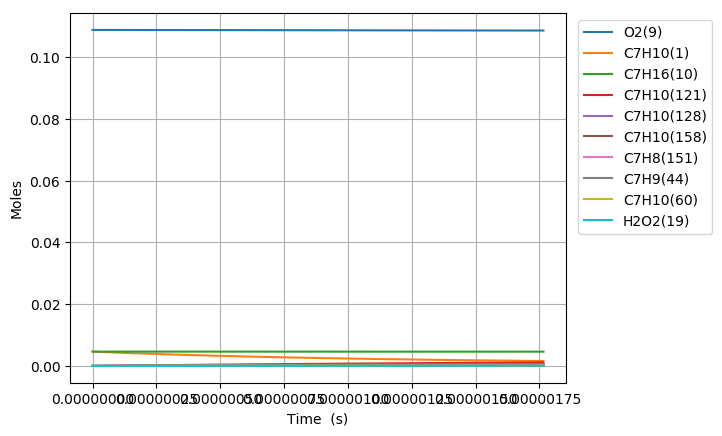

Data behind this chart, as committed beside it:
Time (s), Volume (m^3), H(11), O(12), OH(13), H2(14), H2O(15), Ar(16), He(17), HO2(18), H2O2(19), N2, Ne, C7H10(1), CO(2), CO2(3), CH4(4), C2H2(5), C4H4(6), C5H6(7), C5H5(8), O2(9), C7H16(10), C7H10(60)
0.0, 0.007077, 0.0, 0.0, 0.0, 0.0, 0.0, 0.0, 0.0, 0.0, 0.0, 0.8803, 0.0, 0.00463, 0.0, 0.0, 0.0, 0.0, 0.0, 0.0, 0.0, 0.1088, 0.00463, 0.0
3.182157256237191e-19, 0.007077, 6.7152060762541761e-22, 8.203547571813874e-35, 7.9239866724208401e-35, 1.1696822438064606e-34, 2.4883901465981246e-46, 0.0, 0.0, 1.1214184809704581e-22, 4.028923565476783e-38, 0.8803, 0.0, 0.00463, 6.4075888053689613e-97, 2.1870033548858015e-119, 2.9474473254711897e-64, 3.709784321670734e-71, 0.0, 0.0, 0.0, 0.1088, 0.00463, 1.191987401797427e-16
8.910040317464134e-19, 0.007077, 1.8802577701948896e-21, 4.8643651482038435e-34, 4.7860880963531634e-34, 7.0648809684453848e-34, 2.9542170008120466e-45, 0.0, 0.0, 3.1399828740424649e-22, 2.43347706378052e-37, 0.8803, 0.0, 0.00463, 1.1429589765687568e-94, 7.0438237604872747e-117, 1.7306011796122448e-62, 9.4979611358262816e-70, 0.0, 0.0, 0.0, 0.1088, 0.00463, 3.3375647253004285e-16
2.036580643991802e-18, 0.007077, 4.2977323707081204e-21, 2.3221874412424099e-33, 2.3042955436561915e-33, 3.4014362887701376e-33, 2.9004680043834664e-44, 0.0, 0.0, 7.1771561693954109e-22, 1.1716218171967295e-36, 0.8803, 0.0, 0.00463, 4.1199488034819035e-92, 5.0693584734525981e-114, 1.1350476913452787e-60, 2.395224524196897e-68, 0.0, 0.0, 0.0, 0.1088, 0.00463, 7.6287193733769646e-16
4.327733868482579e-18, 0.007077, 9.1326826732269662e-21, 1.0101485622785755e-32, 1.0063465340236762e-32, 1.485496784206979e-32, 2.5654314382468264e-43, 0.0, 0.0, 1.5251680796202749e-21, 5.1168449816839266e-36, 0.8803, 0.0, 0.00463, 1.2136396375115936e-89, 2.987546087907458e-111, 7.2782366154031345e-59, 6.1160504391044732e-67, 0.0, 0.0, 0.0, 0.1088, 0.00463, 1.6211028673812156e-15
8.910040317464134e-18, 0.007077, 1.8802587684196115e-20, 4.2091274787238202e-32, 4.2012997733441904e-32, 6.2016582678025032e-32, 2.1564002359965252e-42, 0.0, 0.0, 3.1401442188348986e-21, 2.1362361201988994e-35, 0.8803, 0.0, 0.00463, 3.3015960245608976e-87, 1.625698770885251e-108, 4.6407212196317221e-57, 1.657103899035859e-65, 0.0, 0.0, 0.0, 0.1088, 0.00463, 3.3375647291811033e-15
1.8074653215427243e-17, 0.007077, 3.8142415329555623e-20, 1.7179568421311941e-31, 1.7163689360610297e-31, 2.5335810767832803e-31, 1.7679480605902558e-41, 0.0, 0.0, 6.370381347977667e-21, 8.7276634120016021e-35, 0.8803, 0.0, 0.00463, 8.6907947834610096e-85, 8.5591860090808467e-106, 2.9602234822400773e-55, 4.7762083111474405e-64, 0.0, 0.0, 0.0, 0.1088, 0.00463, 6.7704884596322681e-15
3.6403879011353465e-17, 0.007077, 7.6822141111522727e-20, 6.9410430656833107e-31, 6.937844887684623e-31, 1.0241150462558064e-30, 1.4317315696553044e-40, 0.0, 0.0, 1.2831994971528635e-20, 3.5282182840487586e-34, 0.8803, 0.0, 0.00463, 2.2543815670359645e-82, 4.4406099234013464e-103, 1.8904982475898351e-53, 1.4398962429029334e-62, 0.0, 0.0, 0.0, 0.1088, 0.00463, 1.3636335947940099e-14
7.30623306032059e-17, 0.007077, 1.5418187462095987e-19, 2.7903245979519729e-30, 2.789682725072675e-30, 4.1179301354336151e-30, 1.1523843656582124e-39, 0.0, 0.0, 2.575977937905025e-20, 1.4189682909638332e-33, 0.8803, 0.0, 0.00463, 8.8171746452940292e-80, 3.4713040690482552e-100, 1.2082723143185471e-51, 4.4602765455235884e-61, 0.0, 0.0, 0.0, 0.1088, 0.00463, 2.7368031034177369e-14
1.4637923378691077e-16, 0.007077, 3.0890246926600184e-19, 1.1189208024450502e-29, 1.1187922035852824e-29, 1.6514810417349435e-29, 9.2471947354029814e-39, 0.0, 0.0, 5.1633574431709458e-20, 5.6930011597733163e-33, 0.8803, 0.0, 0.00463, 2.2634143741083968e-77, 1.7833948968605374e-97, 7.724488026364692e-50, 1.401742474510616e-59, 0.0, 0.0, 0.0, 0.1088, 0.00463, 5.4831421645135069e-14
2.930130401543205e-16, 0.007077, 6.1834816781510729e-19, 4.4812991440947741e-29, 4.481041717639786e-29, 6.6145933339195244e-29, 7.4090662302238333e-38, 0.0, 0.0, 1.0345405027196837e-19, 2.2820148755733948e-32, 0.8803, 0.0, 0.00463, 5.7939535584592479e-75, 9.1304337028863341e-95, 4.9371108793839324e-48, 4.4336131247592166e-58, 0.0, 0.0, 0.0, 0.1088, 0.00463, 1.0975820462095692e-13
5.8628065288914e-16, 0.007077, 1.2372575920012832e-18, 1.7936658495469201e-28, 1.7936143378195198e-28, 2.6476052256823848e-28, 5.9318501840034767e-37, 0.0, 0.0, 2.0738639143083237e-19, 9.1487698562755231e-32, 0.8803, 0.0, 0.00463, 1.4809084611531277e-72, 4.6674094283700111e-92, 3.1527679516668227e-46, 1.4035380623566351e-56, 0.0, 0.0, 0.0, 0.1088, 0.00463, 2.196117775880164e-13
8.795482656239595e-16, 0.007077, 1.8561850333437601e-18, 3.8122816449587227e-28, 3.812204358804276e-28, 5.6273034757480691e-28, 1.6964845160790581e-36, 0.0, 0.0, 3.1160996886027633e-19, 1.9466552948239766e-31, 0.8803, 0.0, 0.00463, 9.0040031733028361e-72, 3.2989996509477724e-91, 1.7309392438459112e-45, 6.3857401375923755e-56, 0.0, 0.0, 0.0, 0.1088, 0.00463, 3.2946535757028169e-13
1.172815878358779e-15, 0.007077, 2.4751304819267569e-18, 6.5039968833283931e-28, 6.5038938156194229e-28, 9.6005829915945246e-28, 3.5787925436172865e-36, 0.0, 0.0, 4.1612462959735994e-19, 3.3245062038884213e-31, 0.8803, 0.0, 0.00463, 5.3043631220865008e-71, 1.9984165520358724e-90, 5.9473159844222986e-45, 1.8978446186396471e-55, 0.0, 0.0, 0.0, 0.1088, 0.00463, 4.3931894456754276e-13
1.759351103828418e-15, 0.007077, 3.7130636102842699e-18, 1.3467211246628751e-27, 1.3467056593553946e-27, 1.9879106035216221e-27, 9.7760042340139749e-36, 0.0, 0.0, 6.2583663219568662e-19, 6.895430594198239e-31, 0.8803, 0.0, 0.00463, 8.9528759697004149e-70, 3.7692466827223544e-89, 3.1948369583795898e-44, 8.2680492341532178e-55, 0.0, 0.0, 0.0, 0.1088, 0.00463, 6.5902613502517806e-13
2.345886329298057e-15, 0.007077, 4.9510628755344902e-18, 2.2905814846533031e-27, 2.2905608567075522e-27, 3.3811621674290429e-27, 2.0456240432554233e-35, 0.0, 0.0, 8.3661778462011131e-19, 1.1747046320175129e-30, 0.8803, 0.0, 0.00463, 4.4402940973021905e-69, 2.1115151234783432e-88, 1.0638686820407543e-43, 2.4004229277975442e-54, 0.0, 0.0, 0.0, 0.1088, 0.00463, 8.7873335127770723e-13
3.518956780237335e-15, 0.007077, 7.4272781689275252e-18, 4.991214345503575e-27, 4.9911833714342946e-27, 7.3676280786816468e-27, 6.4602345185206198e-35, 0.0, 0.0, 1.2616845168722216e-18, 2.5695666421656754e-30, 0.8803, 0.0, 0.00463, 1.3645548381940169e-67, 1.1726955280028253e-86, 1.126902730392553e-42, 1.6401623255111747e-53, 0.0, 0.0, 0.0, 0.1088, 0.00463, 1.3181478684754566e-12
4.692027231176613e-15, 0.007077, 9.9037787889513665e-18, 8.7635120911049924e-27, 8.7634707359607801e-27, 1.2936009080587901e-26, 1.4695125863812454e-34, 0.0, 0.0, 1.6913644576959826e-18, 4.5281049705237208e-30, 0.8803, 0.0, 0.00463, 9.2361822893659958e-67, 9.3040007892100457e-86, 5.047478816916115e-42, 5.9118811342219442e-53, 0.0, 0.0, 0.0, 0.1088, 0.00463, 1.7575624973065091e-12
7.038168133055169e-15, 0.007077, 1.4857636755035343e-17, 1.9538550893105622e-26, 1.9538488612027124e-26, 2.8841320606749731e-26, 4.906993488818441e-34, 0.0, 0.0, 2.5645784003465825e-18, 1.0175594709129357e-29, 0.8803, 0.0, 0.00463, 3.0233386025759662e-65, 5.1960244630650102e-84, 6.2710150047061227e-41, 4.5389787537716025e-52, 0.0, 0.0, 0.0, 0.1088, 0.00463, 2.6363920913418874e-12
1.1730449936812281e-14, 0.007077, 2.4768760024416627e-17, 5.4017787247579009e-26, 5.4017682082242272e-26, 7.9737044018479371e-26, 2.307848729835717e-33, 0.0, 0.0, 4.3661213269342393e-18, 2.8596968013759254e-29, 0.8803, 0.0, 0.00463, 2.4030539663281582e-63, 8.1268906064792088e-82, 1.7315758660536257e-39, 6.4269951913720171e-51, 0.0, 0.0, 0.0, 0.1088, 0.00463, 4.3940526247960642e-12
1.6422731740569392e-14, 0.007077, 3.4684400476121406e-17, 1.057445748509317e-25, 1.057444249278499e-25, 1.5609237066272488e-25, 6.1779661804451506e-33, 0.0, 0.0, 6.2407515449917917e-18, 5.6788940039976225e-29, 0.8803, 0.0, 0.00463, 2.0703407175588189e-62, 8.0283820130655747e-81, 9.7455352157372867e-39, 2.8404944324580759e-50, 0.0, 0.0, 0.0, 0.1088, 0.00463, 6.1517149518355306e-12
2.1115013544326505e-14, 0.007077, 4.4604521458884327e-17, 1.7472782265168486e-25, 1.7472762540977276e-25, 2.5792045187585517e-25, 1.2861963849646881e-32, 0.0, 0.0, 8.1879039216611514e-18, 9.5121926044159691e-29, 0.8803, 0.0, 0.00463, 1.1549570370763867e-61, 4.9185408922269218e-80, 3.5211758289200838e-38, 8.5227794064781183e-50, 0.0, 0.0, 0.0, 0.1088, 0.00463, 7.9093790717697073e-12
2.580729534808362e-14, 0.007077, 5.4529085172461406e-17, 2.6097565381635966e-25, 2.6097540599170396e-25, 3.852332791042953e-25, 2.3146448309464516e-32, 0.0, 0.0, 1.0206995396340042e-17, 1.4397551640850732e-28, 0.8803, 0.0, 0.00463, 4.8887923609826892e-61, 2.2693604662011357e-79, 9.9858094677963712e-38, 2.0629902350977116e-49, 0.0, 0.0, 0.0, 0.1088, 0.00463, 9.6670449837710533e-12
3.5191858955597846e-14, 0.007077, 7.439140209020857e-17, 4.852933160991479e-25, 4.8529295478386109e-25, 7.1635487432429919e-25, 5.7434890363981004e-32, 0.0, 0.0, 1.4458855842875411e-17, 2.7463582374085856e-28, 0.8803, 0.0, 0.00463, 5.3151035492205635e-60, 3.0066830460533804e-78, 5.2173165251462679e-37, 8.1760690284226115e-49, 0.0, 0.0, 0.0, 0.1088, 0.00463, 1.3182382180706938e-11
4.4576422563112073e-14, 0.007077, 9.4271052983396962e-17, 7.7875837268231642e-25, 7.787578769257419e-25, 1.1495469261367525e-24, 1.1535703914492172e-31, 0.0, 0.0, 1.8991731712245017e-17, 4.5176409599060348e-28, 0.8803, 0.0, 0.00463, 2.7743185791958154e-59, 1.7588294878816382e-77, 1.8073109335354942e-36, 2.3238457099619623e-48, 0.0, 0.0, 0.0, 0.1088, 0.00463, 1.6697726535536804e-11
5.39609861706263e-14, 0.007077, 1.1416772881805168e-16, 1.141433473485624e-24, 1.1414328170820825e-24, 1.6849019192135345e-24, 2.0356520547078025e-31, 0.0, 0.0, 2.3800855191780597e-17, 6.7846847814154147e-28, 0.8803, 0.0, 0.00463, 1.0896955091089844e-58, 7.6327939619129573e-77, 5.0201592575830132e-36, 5.4464157188538539e-48, 0.0, 0.0, 0.0, 0.1088, 0.00463, 2.0213078040619376e-11
7.273011338565474e-14, 0.007077, 1.5401099803640503e-16, 2.0746466056852367e-24, 2.0746455361415353e-24, 3.0624443903933856e-24, 4.9678034682377175e-31, 0.0, 0.0, 3.4229989064668276e-17, 1.2922953778348998e-27, 0.8803, 0.0, 0.00463, 1.430378494045911e-57, 1.6889156274710321e-75, 3.0638333067115593e-35, 2.1917371802044092e-47, 0.0, 0.0, 0.0, 0.1088, 0.00463, 2.7243802470499042e-11
8.845600532046399e-14, 0.007077, 1.8744393140360007e-16, 3.0702133610435034e-24, 3.0702118396642715e-24, 4.5320289439830214e-24, 8.9335361864122982e-31, 0.0, 0.0, 4.3779387378544792e-17, 1.9851642141214274e-27, 0.8803, 0.0, 0.00463, 6.1643961706713132e-57, 8.260804896133202e-75, 9.345798900680951e-35, 5.3328951352564585e-47, 0.0, 0.0, 0.0, 0.1088, 0.00463, 3.3134583824278277e-11
1.0418189725527324e-13, 0.007077, 2.209209640978017e-16, 4.2608727201332045e-24, 4.2608706553426018e-24, 6.2895953846858918e-24, 1.4596523132947815e-30, 0.0, 0.0, 5.4047297438283453e-17, 2.8547800082021609e-27, 0.8803, 0.0, 0.00463, 2.1089320128770495e-56, 3.2695775953967198e-74, 2.3760987016739449e-34, 1.1135610177039175e-46, 0.0, 0.0, 0.0, 0.1088, 0.00463, 3.902538515362004e-11
1.199077891900825e-13, 0.007077, 2.5444084288049123e-16, 5.6468782872976559e-24, 5.6468756096296033e-24, 8.3355180916164527e-24, 2.2259335766316476e-30, 0.0, 0.0, 6.5014382006344806e-17, 3.9139172516889473e-27, 0.8803, 0.0, 0.00463, 6.0982241239086637e-56, 1.0536027900318142e-73, 5.2664270008803402e-34, 2.0842609889834541e-46, 0.0, 0.0, 0.0, 0.1088, 0.00463, 4.4916206420376088e-11
1.3563368112489174e-13, 0.007077, 2.8800235271715735e-16, 7.228476161668919e-24, 7.228472848659414e-24, 1.067016036578687e-23, 3.2224977029280583e-30, 0.0, 0.0, 7.6661893187429307e-17, 5.1750107148561974e-27, 0.8803, 0.0, 0.00463, 1.5484991734601204e-55, 2.9391721299868957e-73, 1.0559499429527969e-33, 3.5971950919901117e-46, 0.0, 0.0, 0.0, 0.1088, 0.00463, 5.0807047585502398e-11
1.5135957305970099e-13, 0.007077, 3.2160431344914492e-16, 9.0059055995467339e-24, 9.0059017062654349e-24, 1.3293875407806733e-23, 4.4797059167379998e-30, 0.0, 0.0, 8.8971621222193921e-17, 6.6501854244063017e-27, 0.8803, 0.0, 0.00463, 3.5552578613619187e-55, 7.3555173200478192e-73, 1.9600202333971324e-33, 5.8310477133213857e-46, 0.0, 0.0, 0.0, 0.1088, 0.00463, 5.6697908609097142e-11
1.8281135692931948e-13, 0.007077, 3.889250249432352e-16, 1.3149185161709739e-23, 1.3149180770074398e-23, 1.9409890796461063e-23, 7.8976838590508059e-30, 0.0, 0.0, 1.1550732708492313e-16, 1.0289867327711141e-26, 0.8803, 0.0, 0.00463, 1.4993243314488441e-54, 3.6474143467112209e-72, 5.6696792270381608e-33, 1.3300668543150945e-45, 0.0, 0.0, 0.0, 0.1088, 0.00463, 6.8479690068428705e-11
2.1426314079893798e-13, 0.007077, 4.5639420049544896e-16, 1.8078500499495156e-23, 1.8078497786285837e-23, 2.668619719896588e-23, 1.2723566475202052e-29, 0.0, 0.0, 1.4448607629496268e-16, 1.4924026891238501e-26, 0.8803, 0.0, 0.00463, 4.9601848720547623e-54, 1.3758070715789816e-71, 1.3806572302130462e-32, 2.6451590891145916e-45, 0.0, 0.0, 0.0, 0.1088, 0.00463, 8.0261550463737852e-11
2.457149246685565e-13, 0.007077, 5.2400359669631125e-16, 2.37955302290502e-23, 2.3795533760864504e-23, 3.5125272701769069e-23, 1.9201662006114295e-29, 0.0, 0.0, 1.7578068107173742e-16, 2.0638947501694247e-26, 0.8803, 0.0, 0.00463, 1.3876543737249384e-53, 4.3124607751164194e-71, 2.9714394092894414e-32, 4.7690043915796496e-45, 0.0, 0.0, 0.0, 0.1088, 0.00463, 9.2043489448252189e-11
2.77166708538175e-13, 0.007077, 5.9174544054599384e-16, 3.0301860362747999e-23, 3.0301878285889516e-23, 4.4729458699048287e-23, 2.7576739211320498e-29, 0.0, 0.0, 2.0927121767974398e-16, 2.7516677313147542e-26, 0.8803, 0.0, 0.00463, 3.439415545005382e-53, 1.1884251090450348e-70, 5.8263995615451891e-32, 7.9847943692018296e-45, 0.0, 0.0, 0.0, 0.1088, 0.00463, 1.0382550666487667e-10
3.0861849240779347e-13, 0.007077, 6.5961238183674177e-16, 3.7598993664541484e-23, 3.7599039128166279e-23, 5.5500973700682999e-23, 3.8093978641736859e-29, 0.0, 0.0, 2.4484429173525094e-16, 3.5635445870303438e-26, 0.8803, 0.0, 0.00463, 7.7502681393787084e-53, 2.9631574273864462e-70, 1.061546827811192e-31, 1.2616807744253651e-44, 0.0, 0.0, 0.0, 0.1088, 0.00463, 1.1560760174743895e-10
3.4007027627741197e-13, 0.007077, 7.2759748153050177e-16, 4.5688351972126846e-23, 4.5688444766295577e-23, 6.7441916759118058e-23, 5.0999014750474853e-29, 0.0, 0.0, 2.823928583764939e-16, 4.5069766801936437e-26, 0.8803, 0.0, 0.00463, 1.6144941189696521e-52, 6.7969330795959565e-70, 1.8219216430039431e-31, 1.9031174782232624e-44, 0.0, 0.0, 0.0, 0.1088, 0.00463, 1.2738977432095254e-10
3.7152206014703047e-13, 0.007077, 7.9569421217741609e-16, 5.4571276124610597e-23, 5.4571444540371468e-23, 8.0554267361813232e-23, 6.6537966835625154e-29, 0.0, 0.0, 3.2181622868284773e-16, 5.5890433144860834e-26, 0.8803, 0.0, 0.00463, 3.1483846748635413e-52, 1.4512334837976272e-69, 2.9757548597953646e-31, 2.7637465725390949e-44, 0.0, 0.0, 0.0, 0.1088, 0.00463, 1.3917202400164899e-10
4.1017046957581173e-13, 0.007077, 8.7951631046809321e-16, 6.6575309830373545e-23, 6.6575625840440458e-23, 9.8273783334456776e-23, 8.9602741840666974e-29, 0.0, 0.0, 3.7268843704355224e-16, 7.118440056044688e-26, 0.8803, 0.0, 0.00463, 6.6471972014179299e-52, 3.4033310055942293e-69, 5.141212564183587e-31, 4.1886340892308292e-44, 0.0, 0.0, 0.0, 0.1088, 0.00463, 1.5365032877361766e-10
4.48818879004593e-13, 0.007077, 9.6348703485578059e-16, 7.9781728397947926e-23, 7.9782275757268143e-23, 1.1776817824987535e-22, 1.1747519456686422e-28, 0.0, 0.0, 4.2608410426187134e-16, 8.8791532463840833e-26, 0.8803, 0.0, 0.00463, 1.3106574525354311e-51, 7.4271524201857605e-69, 8.4376944349625974e-31, 6.1060440007151691e-44, 0.0, 0.0, 0.0, 0.1088, 0.00463, 1.6812874864340597e-10
4.874672884333743e-13, 0.007077, 1.0475964741393056e-15, 9.4192586376434811e-23, 9.4193479556307028e-23, 1.3904048530293843e-22, 1.5061438738977926e-28, 0.0, 0.0, 4.8185038863328562e-16, 1.088231978819334e-25, 0.8803, 0.0, 0.00463, 2.4346544964519988e-51, 1.5087469425568433e-68, 1.3265469906489105e-30, 8.6186336761077139e-44, 0.0, 0.0, 0.0, 0.1088, 0.00463, 1.8260728285490494e-10
5.261156978621555e-13, 0.007077, 1.1318354080491593e-15, 1.0980980220135355e-22, 1.0981119299240399e-22, 1.6209353675301455e-22, 1.8948012134766979e-28, 0.0, 0.0, 5.3984512001052447e-16, 1.3138446243630013e-25, 0.8803, 0.0, 0.00463, 4.296270638608077e-51, 2.8795034095257528e-68, 2.0109934771708023e-30, 1.1838649288007748e-43, 0.0, 0.0, 0.0, 0.1088, 0.00463, 1.9708593063909849e-10
5.647641072909368e-13, 0.007077, 1.2161952283628841e-15, 1.2663517372478795e-22, 1.2663725916384629e-22, 1.8692998684248918e-22, 2.3453289243161507e-28, 0.0, 0.0, 5.9993558127361933e-16, 1.5657479205773449e-25, 0.8803, 0.0, 0.00463, 7.2768490593800468e-51, 5.2557175286206801e-68, 2.9558756771987317e-30, 1.5888048557468528e-43, 0.0, 0.0, 0.0, 0.1088, 0.00463, 2.115646912163498e-10
6.034125167197181e-13, 0.007077, 1.3006679630825663e-15, 1.4467037345153964e-22, 1.4467340343913737e-22, 2.1355230476650379e-22, 2.8623390633021602e-28, 0.0, 0.0, 6.6199888183657627e-16, 1.8448784594077879e-25, 0.8803, 0.0, 0.00463, 1.1879765641529836e-50, 9.181697240133249e-68, 4.2297866903026565e-30, 2.0898519167488389e-43, 0.0, 0.0, 0.0, 0.1088, 0.00463, 2.2604356379573976e-10
6.420609261484994e-13, 0.007077, 1.385246192988925e-15, 1.6391696495855502e-22, 1.6392125123424468e-22, 2.4196279890385194e-22, 3.4504501278675818e-28, 0.0, 0.0, 7.259206687355209e-16, 2.1521221853883349e-25, 0.8803, 0.0, 0.00463, 1.8782949298431887e-50, 1.5449806766354104e-67, 5.9129052610318035e-30, 2.7011511483775401e-43, 0.0, 0.0, 0.0, 0.1088, 0.00463, 2.4052254757746633e-10
6.807093355772807e-13, 0.007077, 1.4699229967693808e-15, 1.8437641368301645e-22, 1.8438233980245748e-22, 2.721636327373156e-22, 4.1142864532197847e-28, 0.0, 0.0, 7.9159427909950929e-16, 2.4883193616250656e-25, 0.8803, 0.0, 0.00463, 2.8903992775404524e-50, 2.5242901959155389e-67, 8.0982946606646332e-30, 3.4378219889023083e-43, 0.0, 0.0, 0.0, 0.1088, 0.00463, 2.5500164175444136e-10
7.19357745006062e-13, 0.007077, 1.5546919607630439e-15, 2.0605008500574986e-22, 2.0605811607526863e-22, 3.0415682202565321e-22, 4.8584782809062504e-28, 0.0, 0.0, 8.5892089067260835e-16, 2.8542637223370946e-25, 0.8803, 0.0, 0.00463, 4.3396525161165806e-50, 4.0102298668875088e-67, 1.0891588229335638e-29, 4.3159563979235176e-43, 0.0, 0.0, 0.0, 0.1088, 0.00463, 2.6948084551199825e-10
7.580061544348433e-13, 0.007077, 1.6395471272941189e-15, 2.2893925441167662e-22, 2.2894994780540536e-22, 3.3794424979762925e-22, 5.6876612400075042e-28, 0.0, 0.0, 9.2780872373377039e-16, 3.2507071577767684e-25, 0.8803, 0.0, 0.00463, 6.3726312234507395e-50, 6.2096657465017907e-67, 1.4412263651516813e-29, 5.3526168889092907e-43, 0.0, 0.0, 0.0, 0.1088, 0.00463, 2.8396015802938365e-10
7.966545638636247e-13, 0.007077, 1.724482944663002e-15, 2.5304511732867609e-22, 2.530591344444678e-22, 3.7352768087110655e-22, 6.6064759072240197e-28, 0.0, 0.0, 9.9817226861096148e-16, 3.6783642376870425e-25, 0.8803, 0.0, 0.00463, 9.1752168363276082e-50, 9.4017671360996644e-67, 1.8794990209539118e-29, 6.5658369495390976e-43, 0.0, 0.0, 0.0, 0.1088, 0.00463, 2.9843957848120716e-10
8.447206593293593e-13, 0.007077, 1.8302203348691709e-15, 2.8472421509705141e-22, 2.8474346535026231e-22, 4.2029020968349953e-22, 7.8812460710402225e-28, 0.0, 0.0, 1.0876210818618728e-15, 4.2548021054326542e-25, 0.8803, 0.0, 0.00463, 1.4088015931020484e-49, 1.5320505661646633e-66, 2.5677158835870754e-29, 8.3497858951839735e-43, 0.0, 0.0, 0.0, 0.1088, 0.00463, 3.1644743411425756e-10
8.927867547950939e-13, 0.007077, 1.9360653376444558e-15, 3.1828893660820361e-22, 3.1831487564710041e-22, 4.6983617329905394e-22, 9.310783602739873e-28, 0.0, 0.0, 1.1790886295957272e-15, 4.8818025850577298e-25, 0.8803, 0.0, 0.00463, 2.1112119633923306e-49, 2.4292464761641991e-66, 3.4452646958575511e-29, 1.0474947487773897e-42, 0.0, 0.0, 0.0, 0.1088, 0.00463, 3.3445545380709856e-10
9.408528502608287e-13, 0.007077, 2.0420095853686299e-15, 3.5374112541243181e-22, 3.537754934292709e-22, 5.2216829317581232e-22, 1.090404487342377e-27, 0.0, 0.0, 1.2724461261732112e-15, 5.560527560893168e-25, 0.8803, 0.0, 0.00463, 3.0956484942557692e-49, 3.7582870600648085e-66, 4.5489673842639016e-29, 1.2982305627012754e-42, 0.0, 0.0, 0.0, 0.1088, 0.00463, 3.5246363595113978e-10
9.889189457265634e-13, 0.007077, 2.148045442194153e-15, 3.9108248065051387e-22, 3.9112733693811601e-22, 5.7728907749319551e-22, 1.2669996122055853e-27, 0.0, 0.0, 1.3675760870556468e-15, 6.2920716212261427e-25, 0.8803, 0.0, 0.00463, 4.4508928326597655e-49, 5.6864563935657975e-66, 5.9201152153445003e-29, 1.591516668415488e-42, 0.0, 0.0, 0.0, 0.1088, 0.00463, 3.7047197893362605e-10
1e-12, 0.007077, 2.1725029658763207e-15, 3.9995920902771037e-22, 4.0000681213630632e-22, 5.9039230450757196e-22, 1.3102555949710611e-27, 0.0, 0.0, 1.3897470373130247e-15, 6.4683224532716968e-25, 0.8803, 0.0, 0.00463, 4.8270455869840148e-49, 6.2378124317291093e-66, 6.2789112664200393e-29, 1.665642193257759e-42, 0.0, 0.0, 0.0, 0.1088, 0.00463, 3.7462360623796039e-10
1.0369850411922981e-12, 0.007077, 2.2541659231923446e-15, 4.3031457296889868e-22, 4.303723330513292e-22, 6.3520084463458611e-22, 1.4617612930417575e-27, 0.0, 0.0, 1.4643710798264596e-15, 7.0774693677097107e-25, 0.8803, 0.0, 0.00463, 6.2868695595899523e-49, 8.4321238061196079e-66, 7.6048030445096649e-29, 1.9319163191610214e-42, 0.0, 0.0, 0.0, 0.1088, 0.00463, 3.8848048113998047e-10
1.0850511366580329e-12, 0.007077, 2.360364652352124e-15, 4.7143885277411958e-22, 4.7151232686604781e-22, 6.959057353680387e-22, 1.6755879750507734e-27, 0.0, 0.0, 1.5627330753816997e-15, 7.9176994665297542e-25, 0.8803, 0.0, 0.00463, 8.7383600774521212e-49, 1.2276627182838019e-65, 9.6541020305452434e-29, 2.3242246841401794e-42, 0.0, 0.0, 0.0, 0.1088, 0.00463, 4.0648914095499532e-10
1.1331172321237676e-12, 0.007077, 2.4666357869401278e-15, 5.1445666512705335e-22, 5.1454909966944271e-22, 7.5940573481932205e-22, 1.9093789668657134e-27, 0.0, 0.0, 1.6625722794804829e-15, 8.8136913336762124e-25, 0.8803, 0.0, 0.00463, 1.196883734153087e-48, 1.7578159605917487e-65, 1.2124459257083393e-28, 2.7734698987700919e-42, 0.0, 0.0, 0.0, 0.1088, 0.00463, 4.2449795676502519e-10
1.1811833275895024e-12, 0.007077, 2.5729740082050284e-15, 5.5936925156550237e-22, 5.5948437100954544e-22, 8.25702675164006e-22, 2.1640343975454534e-27, 0.0, 0.0, 1.7638069891496071e-15, 9.7663264579422805e-25, 0.8803, 0.0, 0.00463, 1.6174990866621161e-48, 2.4787580131707163e-65, 1.5077730307258386e-28, 3.2849114583276634e-42, 0.0, 0.0, 0.0, 0.1088, 0.00463, 4.425069269582113e-10
1.229249423055237e-12, 0.007077, 2.6793744285592923e-15, 6.0617776840088112e-22, 6.0631982152419435e-22, 8.9479826261562704e-22, 2.4404552234890922e-27, 0.0, 0.0, 1.8663621588690226e-15, 1.0776446293774138e-24, 0.8803, 0.0, 0.00463, 2.159120543945864e-48, 3.4466594371588894e-65, 1.8581768125158922e-28, 3.8640426298728888e-42, 0.0, 0.0, 0.0, 0.1088, 0.00463, 4.605160499271773e-10
... 662 more rows
